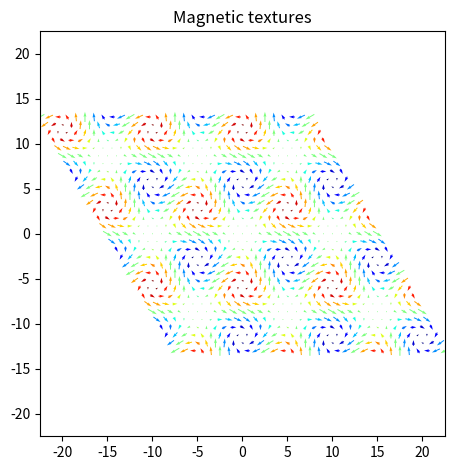

The script that saved this image:
import matplotlib as mpl
import matplotlib.pyplot as plt
import matplotlib.cm as cm


import numpy as np
import numpy.typing as npt
import scipy

def magnetization(lattice, modulations):
    '''Determine magnetization function for arbitrary number (n) of modulations.

    Parameters
    ----------
    lattice: (N,N,2)
        Lattice points
    ks : (3,n)
        Modulation vectors
    Ms: (3,2,n)
        Components of the magnetization
    ph0s: (n)
        Phase shifts

    Notes
    -----
    The implemented formulas are surely xyz, or should they be abc?
    '''
    NA, NB = lattice
    
    Mx, My, Mz = np.zeros(tuple([3]+list(NA.shape)))

    for mod in modulations:
        q = mod['q']
        M = np.array(mod['M'])
        ph0 = mod['ph0']
        ph = NA*q[0] + NB*q[1] + ph0

        Mx += M[0,0] * np.cos(2*np.pi * ph) + M[0,1] * np.sin(2*np.pi * ph)
        My += M[1,0] * np.cos(2*np.pi * ph) + M[1,1] * np.sin(2*np.pi * ph)
        Mz += M[2,0] * np.cos(2*np.pi * ph) + M[2,1] * np.sin(2*np.pi * ph)
        
    return Mx, My, Mz

def process_id_siteline(site_line: str):
    '''Process restriction on magnetization from ISODISTORT database.
    Copy lin efrom IDODISTORT page, copy results from the console.
    
    Format:
    multiplicity, symbol, (x,y,z;mx,my,mz), (modulations)
    '''

    j, Wsymbol, Wsite, modulation_somponents = site_line.split()

    Mn = modulation_somponents[1:-1].split(';')

    M = [M.replace('{','[').replace('}',']') for M in Mn]

    return M

def archive():
    # Case1 -> reproduce slides
    # 89.2.63.9.m87.1  P422.1(a,0,0)0s0(0,a,0)000
    gamma = 90
    site_line = '1 a (0,0,0;0,0,0) ({0,0},{0,Mys1},{Mzc1,0};{0,-Mys1},{0,0},{Mzc1,0}) '
    print(process_id_siteline(site_line))

    k = 0.1
    Mys1, Mzc1 = 3, 1
    modulations = [
        {'q': [k, 0, 0], 'ph0':0.0, 'M': [[0,0],[0,Mys1],[Mzc1,0]]},
        {'q': [0,k,0], 'ph0':0.0, 'M': [[0,-Mys1],[0,0],[Mzc1,0]]},
    ]


    # Case2 -> weird elliptical?
    # 177.2.82.5.m149.1 P 622.1(α, 0, 0)000(α, α, 0)000
    gamma = 120
    site_line = ' 1 a (0,0,0;0,0,0) ({0,Mxs1},{0,0.50000*Mxs1},{0,0};{0,-0.50000*Mxs1},{0,0.50000*Mxs1},{0,0};{0,-0.50000*Mxs1},{0,-Mxs1},{0,0}) '
    print(process_id_siteline(site_line))

    k = 0.1
    Mxs1 = 1
    modulations = [
        {'q': [k, 0, 0], 'ph0':0.0, 'M': [[0,Mxs1],[0,0.50000*Mxs1],[0,0]]},
        {'q': [-k, k, 0], 'ph0':0.0, 'M': [[0,-0.50000*Mxs1],[0,0.50000*Mxs1],[0,0]]},
        {'q': [0,-k,0], 'ph0':0.0, 'M': [[0,-0.50000*Mxs1],[0,-Mxs1],[0,0]]},
    ]


def plot():

    Na = Nb = 15
    gamma = 120

    # Parameters in crystal coordinates

    # Case3 -> yambe2021skyrmion Eq. 7
    # 177.2.82.5.m149.1 P 622.1(α, 0, 0)000(α, α, 0)000
    site_line = ' 1 a (0,0,0;0,0,0) ({0,Mxs1},{0,0.50000*Mxs1},{0,0};{0,-0.50000*Mxs1},{0,0.50000*Mxs1},{0,0};{0,-0.50000*Mxs1},{0,-Mxs1},{0,0}) '
    print(process_id_siteline(site_line))

    a = 0.1
    Mxs1, Mzc1= 1, 2
    ph = 0.25 # try 0.25 as well
    st = np.sqrt(3)/2
    modulations = [
        {'q': [a, 0, 0], 'ph0':ph, 'M': [[0,0],[0,Mxs1],[Mzc1,0]]},
        {'q': [-a, a, 0], 'ph0':ph, 'M': [[0,-st*Mxs1],[0,-0.5*Mxs1],[Mzc1,0]]},
        {'q': [0,-a,0], 'ph0':ph, 'M': [[0,st*Mxs1],[0,-0.5*Mxs1],[Mzc1,0]]},
    ]

    # Larger scale = smaller arrows
    arrow_scale = 8e+1

    # Calculations to cartesian system
    cg = np.cos(np.radians(gamma))
    sg = np.sin(np.radians(gamma))
    na = np.arange(-Na,Na+1)
    nb = np.arange(-Nb,Nb+1)
    NA, NB = np.meshgrid(na, nb)
    X = NA + NB*cg
    Y = NB*sg

    Mx, My, Mz = magnetization((NA,NB), modulations)
    
    # Plot
    fig, ax = plt.subplots(tight_layout=True)
    ax.quiver(X, Y, Mx, My, Mz, cmap=cm.jet, pivot='middle', scale=8e+1)

    lim_min, lim_max = np.min([X,Y]), np.max([X,Y])
    plt.axis('square')
    ax.set_xlim(lim_min, lim_max)
    ax.set_ylim(lim_min, lim_max)

    print(fig.get_size_inches())

    plt.title('Magnetic textures')

    return fig

if __name__ == '__main__':
    fig = plot()
    fig.savefig('test.png')
    fig.savefig('test.pdf')